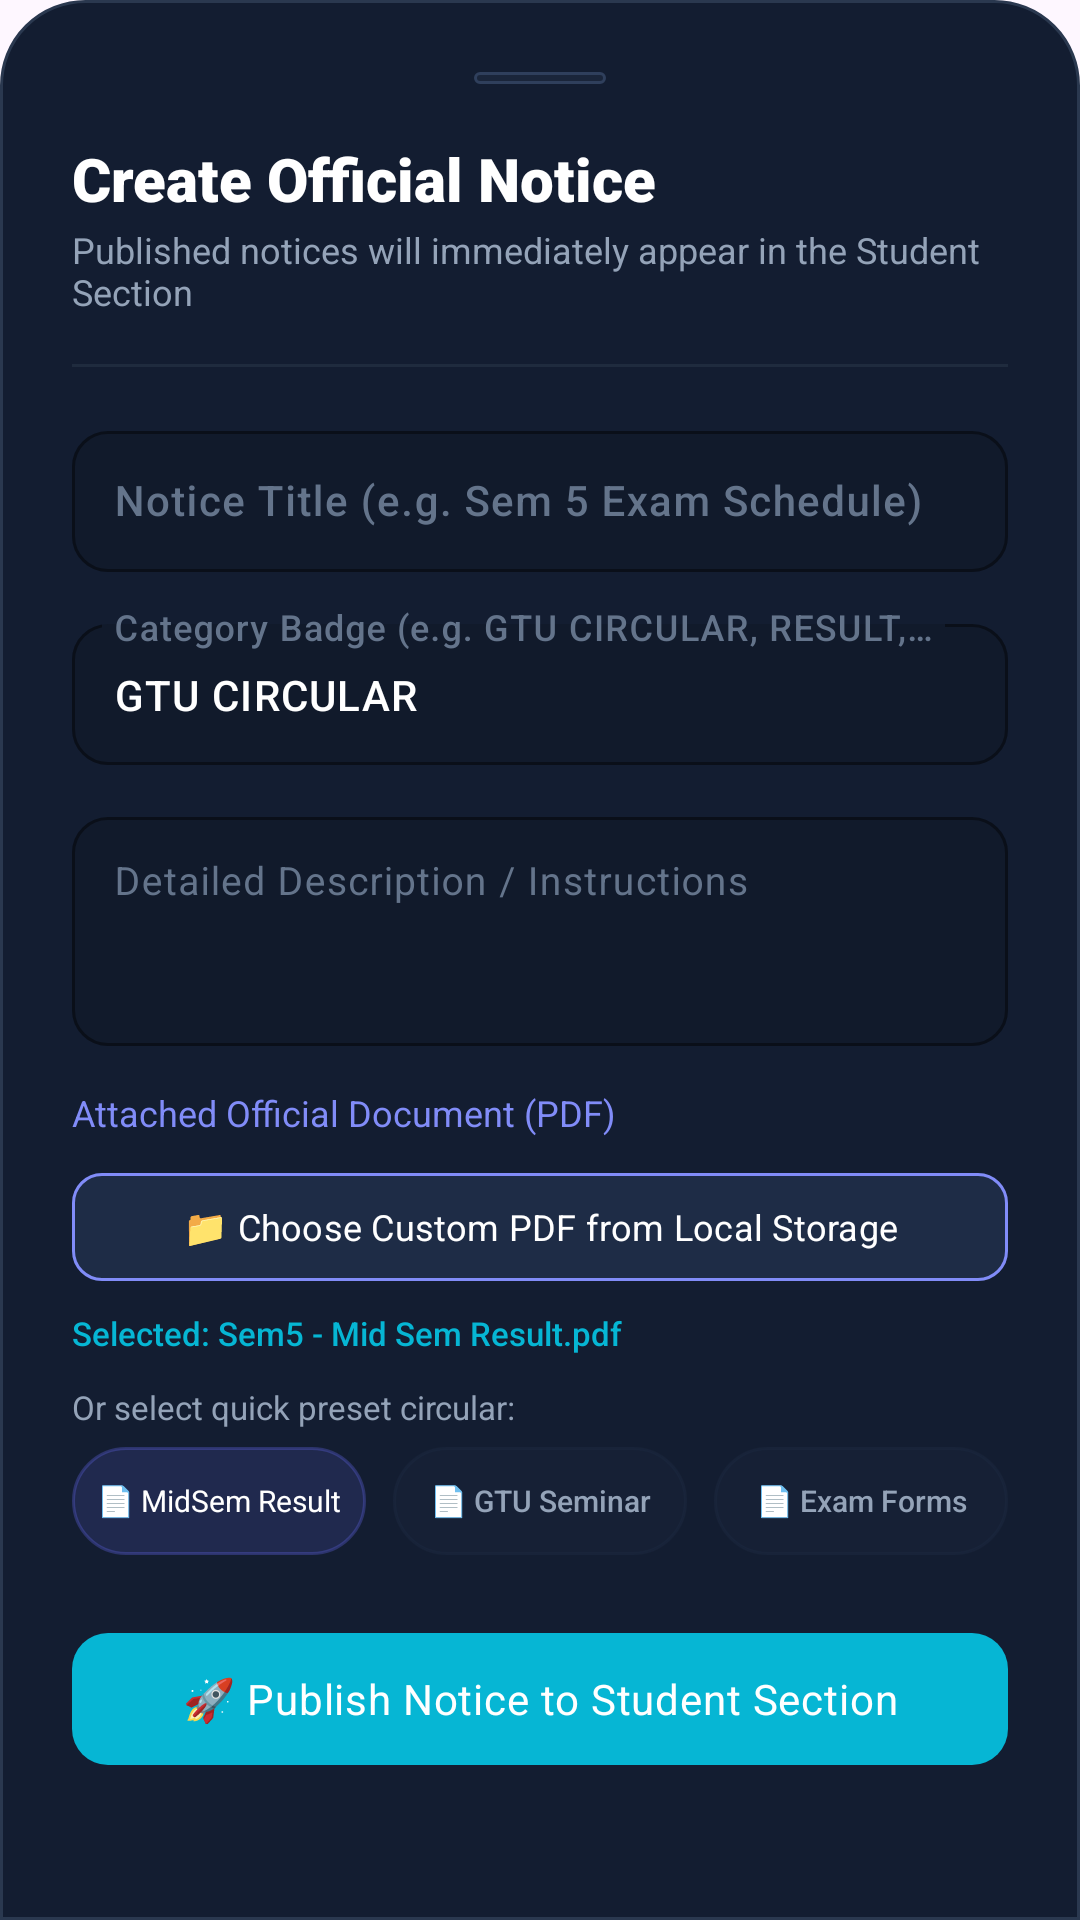

Reconstruct the res/layout file that produces this screen, plus the resources it refers to.
<!-- AndroidManifest.xml: application theme Theme.CampusHelper -->
<!-- res/layout/dialog_admin_add_notice.xml -->
<?xml version="1.0" encoding="utf-8"?>
<androidx.core.widget.NestedScrollView xmlns:android="http://schemas.android.com/apk/res/android"
    xmlns:app="http://schemas.android.com/apk/res-auto"
    android:layout_width="match_parent"
    android:layout_height="wrap_content"
    android:background="@drawable/bg_bottom_sheet"
    android:fillViewport="true"
    android:overScrollMode="never">

    <LinearLayout
        android:layout_width="match_parent"
        android:layout_height="wrap_content"
        android:orientation="vertical"
        android:padding="24dp">

        
        <View
            android:layout_width="44dp"
            android:layout_height="4dp"
            android:layout_gravity="center_horizontal"
            android:layout_marginBottom="18dp"
            android:background="@drawable/bg_chip_status" />

        
        <TextView
            android:id="@+id/tvAddNoticeHeading"
            android:layout_width="wrap_content"
            android:layout_height="wrap_content"
            android:fontFamily="sans-serif-black"
            android:text="Create Official Notice"
            android:textColor="@color/splash_text_primary"
            android:textSize="20sp" />

        <TextView
            android:layout_width="wrap_content"
            android:layout_height="wrap_content"
            android:layout_marginTop="2dp"
            android:fontFamily="sans-serif"
            android:text="Published notices will immediately appear in the Student Section"
            android:textColor="@color/splash_text_secondary"
            android:textSize="12sp" />

        
        <View
            android:layout_width="match_parent"
            android:layout_height="1dp"
            android:layout_marginVertical="16dp"
            android:background="@color/divider_color" />

        
        <com.google.android.material.textfield.TextInputLayout
            android:id="@+id/tilNoticeTitle"
            android:layout_width="match_parent"
            android:layout_height="wrap_content"
            android:hint="Notice Title (e.g. Sem 5 Exam Schedule)"
            android:textColorHint="@color/input_hint"
            app:boxBackgroundColor="@color/input_bg"
            app:boxCornerRadiusBottomEnd="12dp"
            app:boxCornerRadiusBottomStart="12dp"
            app:boxCornerRadiusTopEnd="12dp"
            app:boxCornerRadiusTopStart="12dp"
            app:boxStrokeColor="@color/input_stroke_focus"
            app:boxStrokeWidth="1dp"
            app:hintTextColor="@color/splash_accent_glow">

            <com.google.android.material.textfield.TextInputEditText
                android:id="@+id/etNoticeTitle"
                android:layout_width="match_parent"
                android:layout_height="wrap_content"
                android:fontFamily="sans-serif-medium"
                android:inputType="textCapSentences"
                android:padding="14dp"
                android:textColor="@color/splash_text_primary"
                android:textSize="14sp" />
        </com.google.android.material.textfield.TextInputLayout>

        
        <com.google.android.material.textfield.TextInputLayout
            android:id="@+id/tilNoticeTag"
            android:layout_width="match_parent"
            android:layout_height="wrap_content"
            android:layout_marginTop="12dp"
            android:hint="Category Badge (e.g. GTU CIRCULAR, RESULT, SEMINAR)"
            android:textColorHint="@color/input_hint"
            app:boxBackgroundColor="@color/input_bg"
            app:boxCornerRadiusBottomEnd="12dp"
            app:boxCornerRadiusBottomStart="12dp"
            app:boxCornerRadiusTopEnd="12dp"
            app:boxCornerRadiusTopStart="12dp"
            app:boxStrokeColor="@color/input_stroke_focus"
            app:boxStrokeWidth="1dp"
            app:hintTextColor="@color/splash_accent_glow">

            <com.google.android.material.textfield.TextInputEditText
                android:id="@+id/etNoticeTag"
                android:layout_width="match_parent"
                android:layout_height="wrap_content"
                android:fontFamily="sans-serif-medium"
                android:inputType="textCapCharacters"
                android:padding="14dp"
                android:text="GTU CIRCULAR"
                android:textColor="@color/splash_text_primary"
                android:textSize="14sp" />
        </com.google.android.material.textfield.TextInputLayout>

        
        <com.google.android.material.textfield.TextInputLayout
            android:id="@+id/tilNoticeDescription"
            android:layout_width="match_parent"
            android:layout_height="wrap_content"
            android:layout_marginTop="12dp"
            android:hint="Detailed Description / Instructions"
            android:textColorHint="@color/input_hint"
            app:boxBackgroundColor="@color/input_bg"
            app:boxCornerRadiusBottomEnd="12dp"
            app:boxCornerRadiusBottomStart="12dp"
            app:boxCornerRadiusTopEnd="12dp"
            app:boxCornerRadiusTopStart="12dp"
            app:boxStrokeColor="@color/input_stroke_focus"
            app:boxStrokeWidth="1dp"
            app:hintTextColor="@color/splash_accent_glow">

            <com.google.android.material.textfield.TextInputEditText
                android:id="@+id/etNoticeDescription"
                android:layout_width="match_parent"
                android:layout_height="wrap_content"
                android:fontFamily="sans-serif"
                android:gravity="top|start"
                android:inputType="textMultiLine"
                android:minLines="3"
                android:padding="14dp"
                android:textColor="@color/splash_text_primary"
                android:textSize="13sp" />
        </com.google.android.material.textfield.TextInputLayout>

        
        <TextView
            android:layout_width="wrap_content"
            android:layout_height="wrap_content"
            android:layout_marginTop="14dp"
            android:fontFamily="sans-serif-bold"
            android:text="Attached Official Document (PDF)"
            android:textColor="@color/splash_accent_glow"
            android:textSize="12sp" />

        
        <com.google.android.material.button.MaterialButton
            android:id="@+id/btnPickNoticePdf"
            android:layout_width="match_parent"
            android:layout_height="44dp"
            android:layout_marginTop="8dp"
            android:fontFamily="sans-serif-bold"
            android:text="📁 Choose Custom PDF from Local Storage"
            android:textAllCaps="false"
            android:textColor="@color/splash_text_primary"
            android:textSize="12sp"
            app:backgroundTint="@color/glass_card_bg_elevated"
            app:cornerRadius="10dp"
            app:strokeColor="@color/splash_accent_glow"
            app:strokeWidth="1dp" />

        <TextView
            android:id="@+id/tvSelectedNoticePdfName"
            android:layout_width="wrap_content"
            android:layout_height="wrap_content"
            android:layout_marginTop="6dp"
            android:fontFamily="sans-serif-medium"
            android:text="Selected: Sem5 - Mid Sem Result.pdf"
            android:textColor="@color/accent_cyan"
            android:textSize="11sp" />

        <TextView
            android:layout_width="wrap_content"
            android:layout_height="wrap_content"
            android:layout_marginTop="10dp"
            android:fontFamily="sans-serif"
            android:text="Or select quick preset circular:"
            android:textColor="@color/splash_text_secondary"
            android:textSize="11sp" />

        <LinearLayout
            android:layout_width="match_parent"
            android:layout_height="wrap_content"
            android:layout_marginTop="6dp"
            android:orientation="horizontal">

            <TextView
                android:id="@+id/chipPdfExam"
                android:layout_width="0dp"
                android:layout_height="36dp"
                android:layout_marginEnd="6dp"
                android:layout_weight="1"
                android:background="@drawable/bg_badge_pill"
                android:backgroundTint="@color/splash_accent_primary"
                android:clickable="true"
                android:focusable="true"
                android:fontFamily="sans-serif-bold"
                android:gravity="center"
                android:text="📄 MidSem Result"
                android:textColor="@color/splash_text_primary"
                android:textSize="10sp" />

            <TextView
                android:id="@+id/chipPdfSeminar"
                android:layout_width="0dp"
                android:layout_height="36dp"
                android:layout_marginHorizontal="3dp"
                android:layout_weight="1"
                android:background="@drawable/bg_badge_pill"
                android:backgroundTint="@color/glass_card_bg_elevated"
                android:clickable="true"
                android:focusable="true"
                android:fontFamily="sans-serif-medium"
                android:gravity="center"
                android:text="📄 GTU Seminar"
                android:textColor="@color/splash_text_secondary"
                android:textSize="10sp" />

            <TextView
                android:id="@+id/chipPdfRemedial"
                android:layout_width="0dp"
                android:layout_height="36dp"
                android:layout_marginStart="6dp"
                android:layout_weight="1"
                android:background="@drawable/bg_badge_pill"
                android:backgroundTint="@color/glass_card_bg_elevated"
                android:clickable="true"
                android:focusable="true"
                android:fontFamily="sans-serif-medium"
                android:gravity="center"
                android:text="📄 Exam Forms"
                android:textColor="@color/splash_text_secondary"
                android:textSize="10sp" />
        </LinearLayout>

        
        <com.google.android.material.button.MaterialButton
            android:id="@+id/btnSaveNoticeSubmit"
            android:layout_width="match_parent"
            android:layout_height="52dp"
            android:layout_marginTop="22dp"
            android:fontFamily="sans-serif-bold"
            android:letterSpacing="0.02"
            android:text="🚀 Publish Notice to Student Section"
            android:textAllCaps="false"
            android:textColor="@color/splash_text_primary"
            android:textSize="14sp"
            app:backgroundTint="@color/accent_cyan"
            app:cornerRadius="12dp" />

    </LinearLayout>

</androidx.core.widget.NestedScrollView>
<!-- resources referenced by this layout -->
<resources>
  <color name="accent_cyan">#06B6D4</color>
  <color name="divider_color">#1F2B3E</color>
  <color name="glass_card_bg_elevated">#1E2C46</color>
  <color name="input_bg">#111A2B</color>
  <color name="input_hint">#64748B</color>
  <color name="input_stroke_focus">#6366F1</color>
  <color name="splash_accent_glow">#818CF8</color>
  <color name="splash_accent_primary">#6366F1</color>
  <color name="splash_text_primary">#FFFFFF</color>
  <color name="splash_text_secondary">#94A3B8</color>
  <!-- drawable bg_badge_pill (drawable) -->
  <?xml version="1.0" encoding="utf-8"?>
  <shape xmlns:android="http://schemas.android.com/apk/res/android"
      android:shape="rectangle">
      <solid android:color="#266366F1" />
      <corners android:radius="100dp" />
      <stroke
          android:width="1dp"
          android:color="#4D818CF8" />
  </shape>
  <!-- drawable bg_bottom_sheet (drawable) -->
  <?xml version="1.0" encoding="utf-8"?>
  <shape xmlns:android="http://schemas.android.com/apk/res/android"
      android:shape="rectangle">
      <solid android:color="@color/splash_card_bg" />
      <corners
          android:topLeftRadius="28dp"
          android:topRightRadius="28dp"
          android:bottomLeftRadius="0dp"
          android:bottomRightRadius="0dp" />
      <stroke
          android:width="1dp"
          android:color="@color/splash_card_border" />
  </shape>
  <!-- drawable bg_chip_status (drawable) -->
  <?xml version="1.0" encoding="utf-8"?>
  <shape xmlns:android="http://schemas.android.com/apk/res/android"
      android:shape="rectangle">
      <solid android:color="@color/chip_bg" />
      <corners android:radius="100dp" />
      <stroke
          android:width="1dp"
          android:color="@color/chip_border" />
  </shape>
  <style name="Theme.CampusHelper" parent="Base.Theme.CampusHelper" />
  <color name="splash_card_bg">#131D31</color>
  <color name="splash_card_border">#2A384F</color>
  <color name="chip_bg">#1A253A</color>
  <color name="chip_border">#2F3F5C</color>
  <style name="Base.Theme.CampusHelper" parent="Theme.Material3.DayNight.NoActionBar">
          
          
      </style>
</resources>
